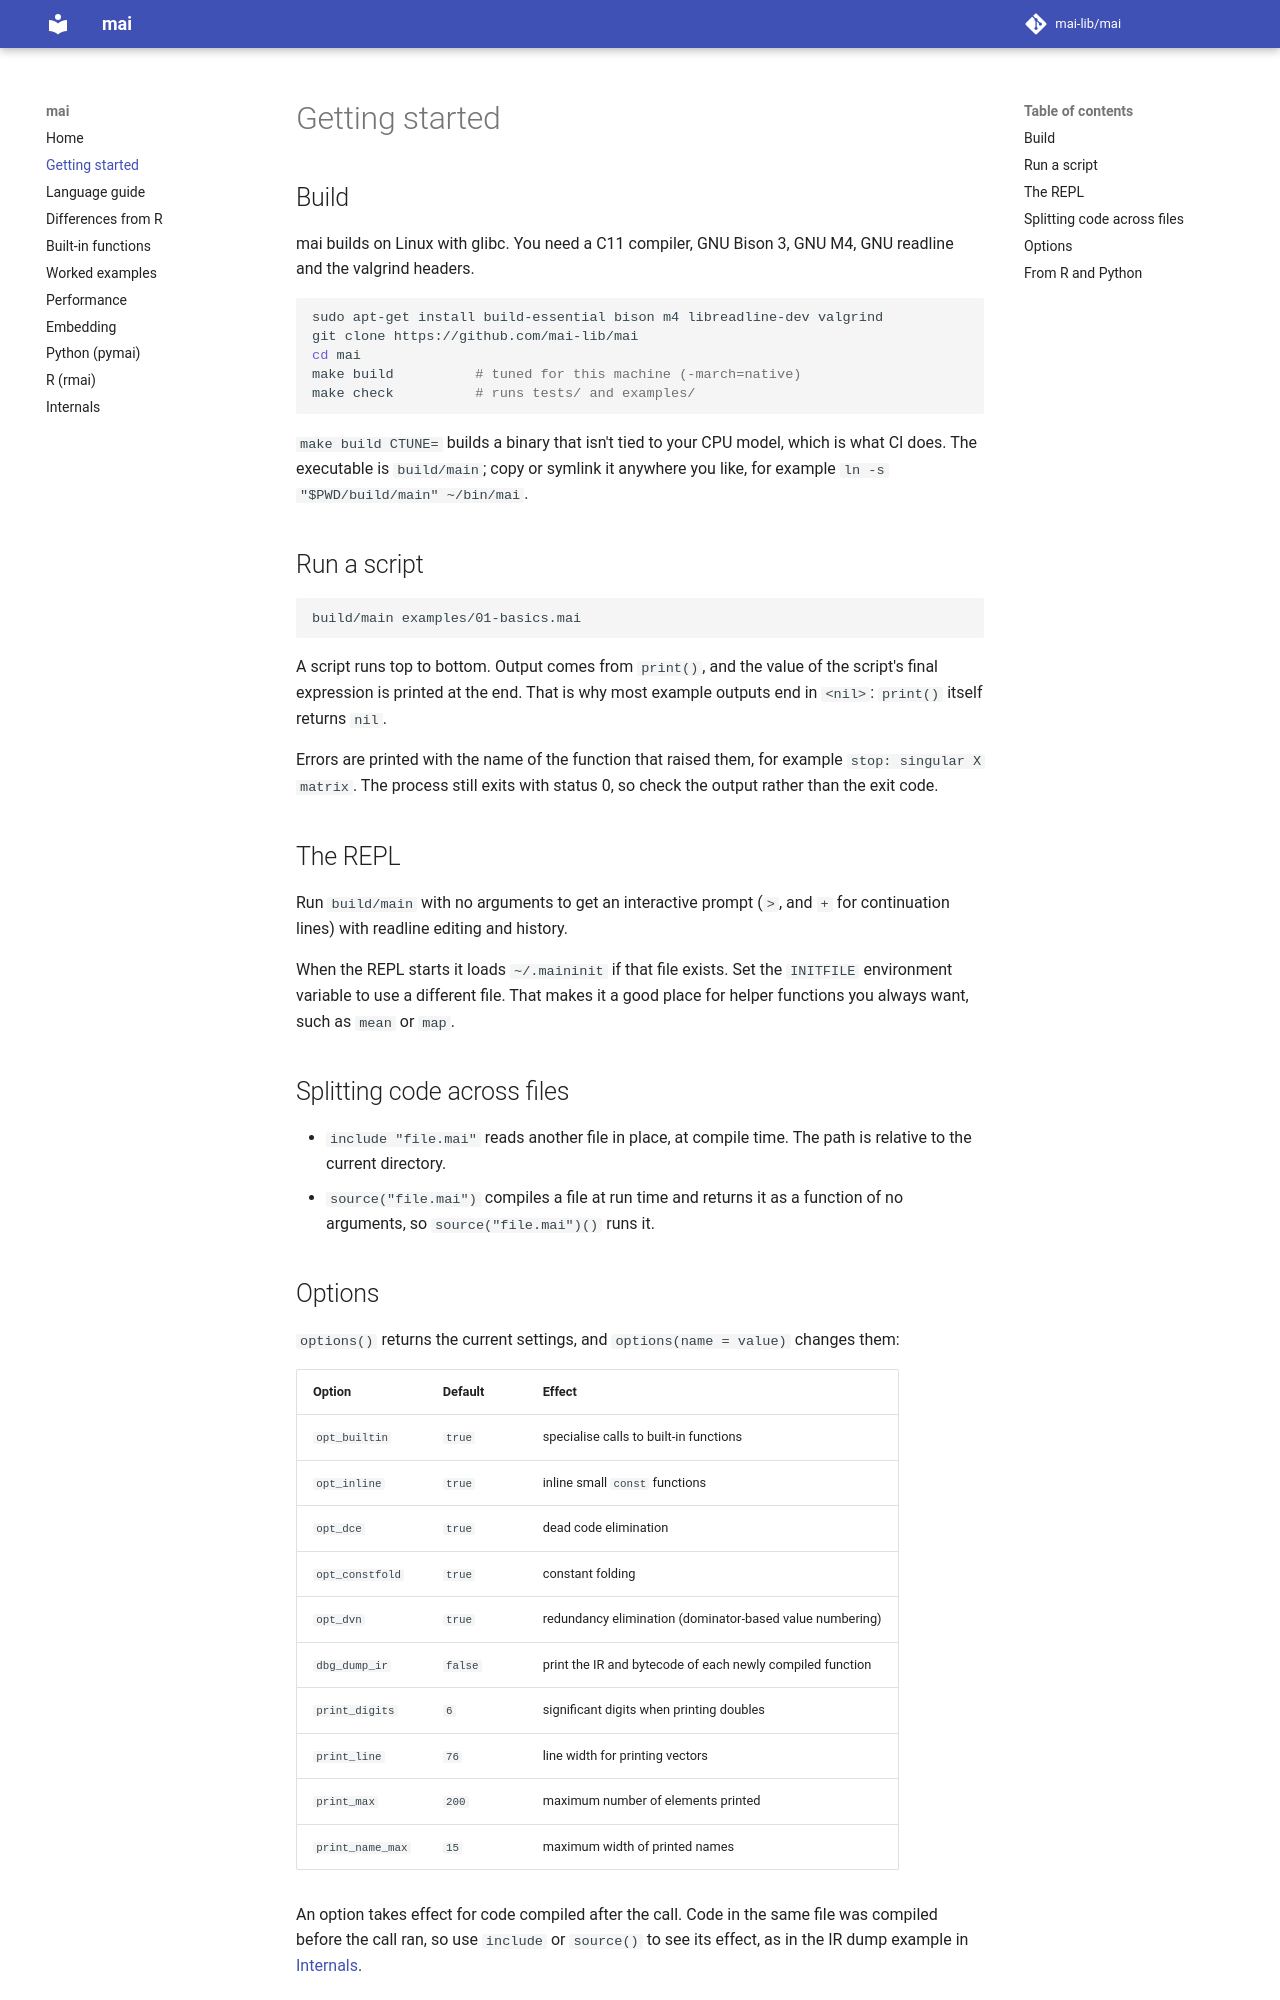

repository: mai-lib/mai · page: getting-started/index.html · generator: mkdocs

# Getting started

## Build

mai builds on Linux with glibc. You need a C11 compiler, GNU Bison 3, GNU M4,
GNU readline and the valgrind headers.

```sh
sudo apt-get install build-essential bison m4 libreadline-dev valgrind
git clone https://github.com/mai-lib/mai
cd mai
make build          # tuned for this machine (-march=native)
make check          # runs tests/ and examples/
```

`make build CTUNE=` builds a binary that isn't tied to your CPU model, which
is what CI does. The executable is `build/main`; copy or symlink it anywhere
you like, for example `ln -s "$PWD/build/main" ~/bin/mai`.

## Run a script

```sh
build/main examples/01-basics.mai
```

A script runs top to bottom. Output comes from `print()`, and the value of
the script's final expression is printed at the end. That is why most
example outputs end in `<nil>`: `print()` itself returns `nil`.

Errors are printed with the name of the function that raised them, for
example `stop: singular X matrix`. The process still exits with status 0,
so check the output rather than the exit code.

## The REPL

Run `build/main` with no arguments to get an interactive prompt (`> `, and
`+ ` for continuation lines) with readline editing and history.

When the REPL starts it loads `~/.maininit` if that file exists. Set the
`INITFILE` environment variable to use a different file. That makes it a
good place for helper functions you always want, such as `mean` or `map`.

## Splitting code across files

- `include "file.mai"` reads another file in place, at compile time. The
  path is relative to the current directory.
- `source("file.mai")` compiles a file at run time and returns it as a
  function of no arguments, so `source("file.mai")()` runs it.
